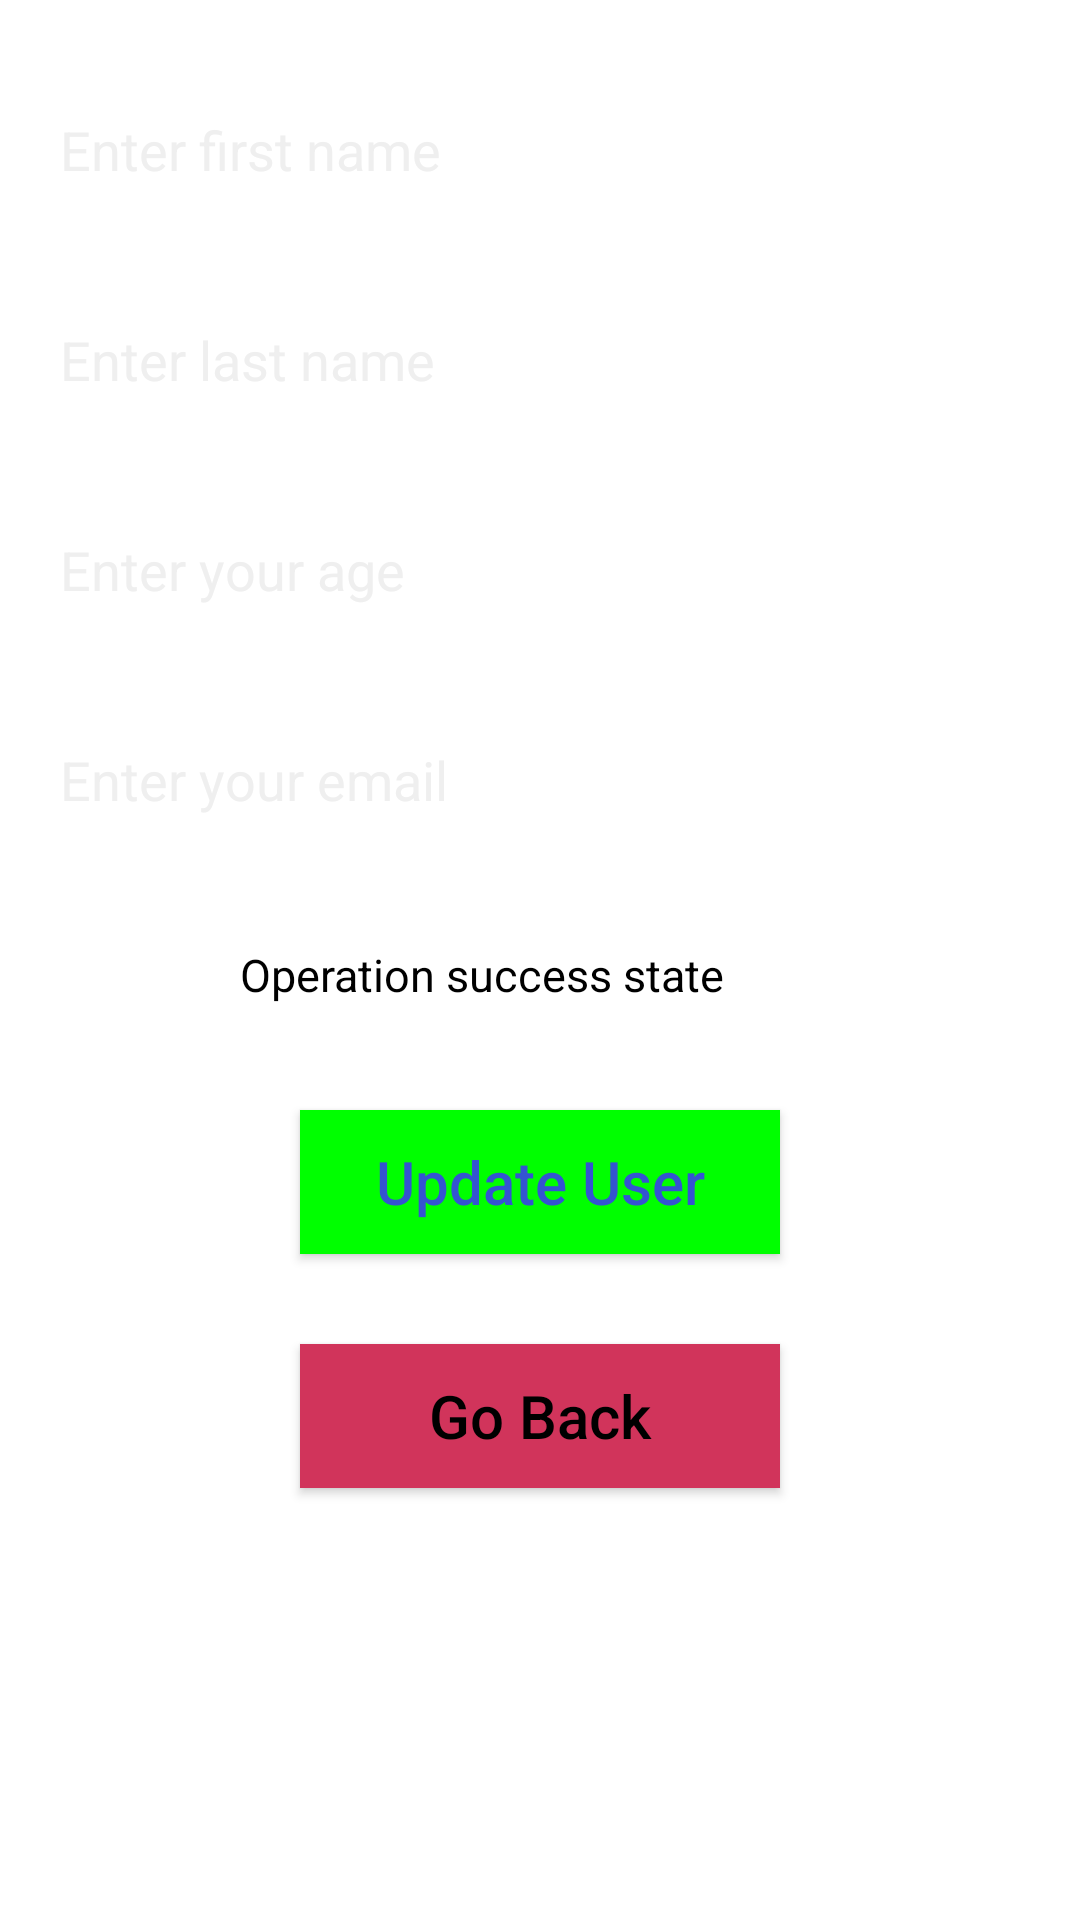

Produce the Android XML layout that renders to this screen, including the resource entries it uses.
<!-- AndroidManifest.xml: application theme Theme.Homework6 -->
<!-- res/layout/activity_update_user.xml -->
<?xml version="1.0" encoding="utf-8"?>
<androidx.constraintlayout.widget.ConstraintLayout xmlns:android="http://schemas.android.com/apk/res/android"
    xmlns:app="http://schemas.android.com/apk/res-auto"
    xmlns:tools="http://schemas.android.com/tools"
    android:layout_width="match_parent"
    android:layout_height="match_parent"
    tools:context=".MainActivity"
    android:background = "@drawable/appbackground"
    >
    <androidx.appcompat.widget.AppCompatEditText
        android:id="@+id/first_name"
        android:layout_width="match_parent"
        android:layout_height="40dp"
        android:layout_marginStart="20dp"
        android:layout_marginEnd="20dp"
        android:layout_marginTop="30dp"
        android:background="@color/white"
        android:hint="@string/enter_first_name"
        android:textColorHint="@color/cultured"
        android:textColor="@color/rich_black_forga"
        app:layout_constraintStart_toStartOf="parent"
        app:layout_constraintTop_toTopOf="parent"
        />
    <androidx.appcompat.widget.AppCompatEditText
        android:id="@+id/last_name"
        android:layout_width="match_parent"
        android:layout_height="40dp"
        android:layout_marginStart="20dp"
        android:layout_marginEnd="20dp"
        android:layout_marginTop="30dp"
        android:background="@color/white"
        android:hint="@string/enter_last_name"
        android:textColorHint="@color/cultured"
        android:textColor="@color/rich_black_forga"
        app:layout_constraintStart_toStartOf="parent"
        app:layout_constraintTop_toBottomOf="@id/first_name"
        />
    <androidx.appcompat.widget.AppCompatEditText
        android:id="@+id/age"
        android:inputType="number"
        android:layout_width="match_parent"
        android:layout_height="40dp"
        android:layout_marginStart="20dp"
        android:layout_marginEnd="20dp"
        android:layout_marginTop="30dp"
        android:background="@color/white"
        android:hint="@string/enter_your_age"
        android:textColorHint="@color/cultured"
        android:textColor="@color/rich_black_forga"
        app:layout_constraintStart_toStartOf="parent"
        app:layout_constraintTop_toBottomOf="@id/last_name"
        />
    <androidx.appcompat.widget.AppCompatEditText
        android:id="@+id/email"
        android:inputType="textEmailAddress"
        android:layout_width="match_parent"
        android:layout_height="40dp"
        android:layout_marginStart="20dp"
        android:layout_marginEnd="20dp"
        android:layout_marginTop="30dp"
        android:background="@color/white"
        android:hint="@string/enter_your_email"
        android:textColorHint="@color/cultured"
        android:textColor="@color/rich_black_forga"
        app:layout_constraintStart_toStartOf="parent"
        app:layout_constraintTop_toBottomOf="@id/age"
        />

    <View
        android:id="@+id/state"
        android:layout_width="30dp"
        android:layout_height="30dp"
        android:background="@color/white"
        android:layout_marginStart="20dp"
        android:layout_marginTop="30dp"
        app:layout_constraintStart_toStartOf="parent"
        app:layout_constraintTop_toBottomOf="@id/email"
        />
    <androidx.appcompat.widget.AppCompatTextView
        android:id="@+id/success_state"
        android:layout_width="wrap_content"
        android:layout_height="30dp"
        android:layout_marginTop="30dp"
        android:layout_marginStart="30dp"
        android:gravity="center_vertical"
        android:textColor="@color/black"
        android:text="@string/operation_success_state"
        android:textSize="15sp"
        app:layout_constraintStart_toEndOf="@id/state"
        app:layout_constraintTop_toBottomOf="@id/email"
        />
    <androidx.appcompat.widget.AppCompatButton
        android:id="@+id/update_user"
        android:layout_width="match_parent"
        android:layout_height="wrap_content"
        android:text="@string/update_user"
        android:textSize="20sp"
        android:textColor="@color/carulean_blue"
        android:textAllCaps="false"
        android:background="@color/green"
        android:layout_marginTop="30dp"
        android:layout_marginStart="100dp"
        android:layout_marginEnd="100dp"
        app:layout_constraintStart_toEndOf="parent"
        app:layout_constraintTop_toBottomOf="@id/state"
        />
    <androidx.appcompat.widget.AppCompatButton
        android:id="@+id/go_back"
        android:layout_width="match_parent"
        android:layout_height="wrap_content"
        android:text="@string/go_back"
        android:textSize="20sp"
        android:textColor="@color/black"
        android:textAllCaps="false"
        android:background="@color/cerise"
        android:layout_marginTop="30dp"
        android:layout_marginStart="100dp"
        android:layout_marginEnd="100dp"
        app:layout_constraintStart_toEndOf="parent"
        app:layout_constraintTop_toBottomOf="@id/update_user"
        />
</androidx.constraintlayout.widget.ConstraintLayout>
<!-- resources referenced by this layout -->
<resources>
  <color name="black">#FF000000</color>
  <color name="carulean_blue">#3454D1</color>
  <color name="cerise">#D1345B</color>
  <color name="cultured">#EFEFEF</color>
  <color name="green">#00FF00</color>
  <color name="rich_black_forga">#070707</color>
  <color name="white">#FFFFFFFF</color>
  <string name="enter_first_name">Enter first name</string>
  <string name="enter_last_name">Enter last name</string>
  <string name="enter_your_age">Enter your age</string>
  <string name="enter_your_email">Enter your email</string>
  <string name="go_back">Go Back</string>
  <string name="operation_success_state">Operation success state</string>
  <string name="update_user">Update User</string>
  <style name="Theme.Homework6" parent="Theme.MaterialComponents.DayNight.NoActionBar">
          
          <item name="colorPrimary">@color/purple_500</item>
          <item name="colorPrimaryVariant">@color/carulean_blue</item>
          <item name="colorOnPrimary">@color/white</item>
          
          <item name="colorSecondary">@color/teal_200</item>
          <item name="colorSecondaryVariant">@color/teal_700</item>
          <item name="colorOnSecondary">@color/black</item>
          
          <item name="android:statusBarColor" tools:targetApi="l">?attr/colorPrimaryVariant</item>
          
      </style>
  <color name="purple_500">#FF6200EE</color>
  <color name="teal_200">#FF03DAC5</color>
  <color name="teal_700">#FF018786</color>
</resources>
